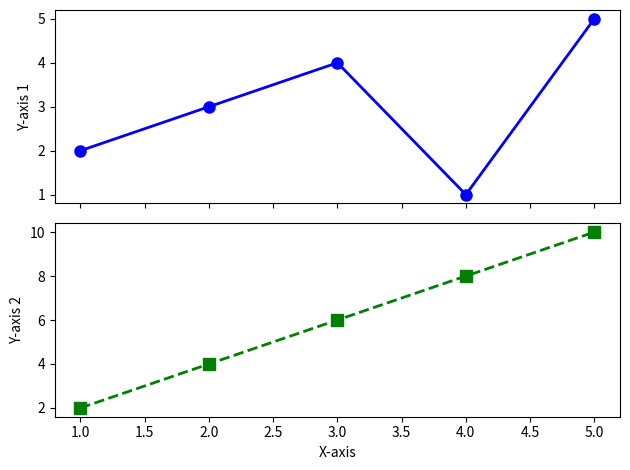

The script that saved this image:
import matplotlib.pyplot as plt

# Preparing the data
x = [1, 2, 3, 4, 5]
y1 = [2, 3, 4, 1, 5]
y2 = [2, 4, 6, 8, 10]

# Create graph, share the X axis
fig, axs = plt.subplots(2, sharex=True) 

# Plot in subplot1
axs[0].plot(x, y1, color='b', marker='o', linestyle='-', linewidth=2, markersize=8)
axs[0].set_ylabel('Y-axis 1')

# Plot in subplot2
axs[1].plot(x, y2, color='g', marker='s', linestyle='--', linewidth=2, markersize=8)
axs[1].set_xlabel('X-axis')
axs[1].set_ylabel('Y-axis 2')

# display graph
plt.tight_layout()
plt.show()
